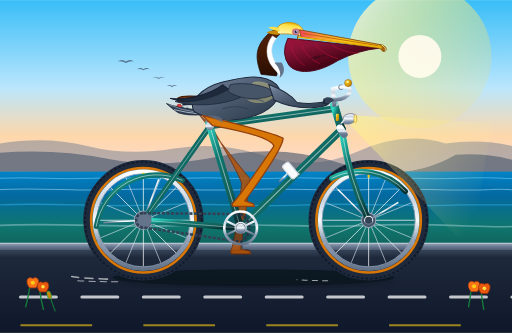
t = 0.00 s
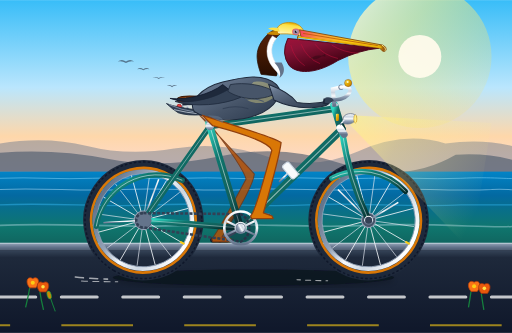
t = 0.27 s
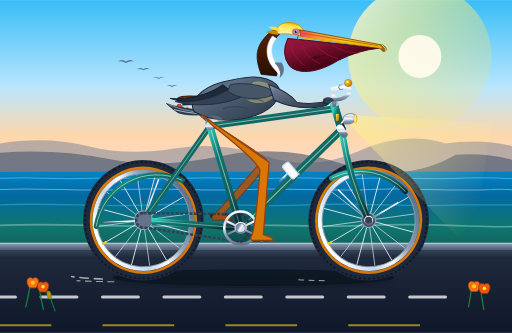
t = 0.53 s
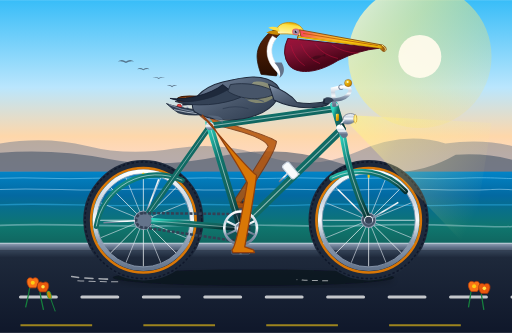
t = 0.80 s
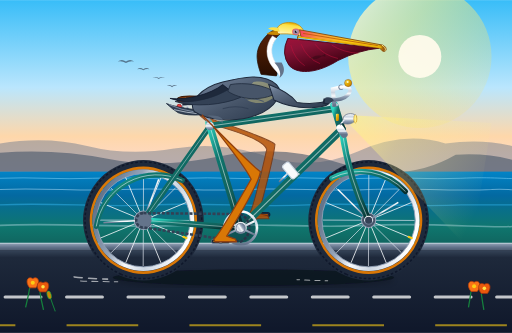
t = 1.05 s
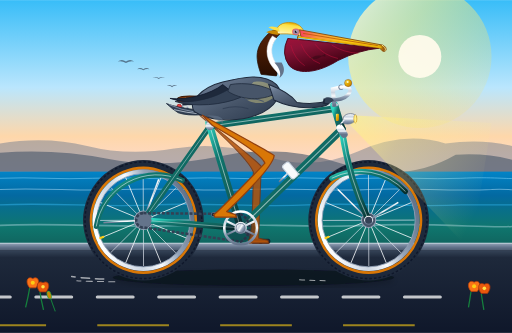
t = 1.35 s

The animated SVG that drew these frames (rendered in a browser with its animation timeline set to each time). Animation: 14 SMIL elements (animate=6,animateTransform=8); one cycle of 1.60 s, repeats indefinitely.

<svg xmlns="http://www.w3.org/2000/svg" viewBox="0 0 1000 650" width="100%" height="100%">
  <defs>
    <!-- Sky & Atmosphere Gradients -->
    <linearGradient id="skyGrad" x1="0" y1="0" x2="0" y2="1">
      <stop offset="0%" stop-color="#38bdf8"/>
      <stop offset="45%" stop-color="#bae6fd"/>
      <stop offset="70%" stop-color="#fed7aa"/>
      <stop offset="100%" stop-color="#fcddec"/>
    </linearGradient>

    <linearGradient id="sunGlow" x1="0" y1="0" x2="1" y2="1">
      <stop offset="0%" stop-color="#fffbeb" stop-opacity="0.9"/>
      <stop offset="35%" stop-color="#fef08a" stop-opacity="0.6"/>
      <stop offset="100%" stop-color="#fde047" stop-opacity="0"/>
    </linearGradient>

    <!-- Ocean Gradients -->
    <linearGradient id="oceanGrad" x1="0" y1="0" x2="0" y2="1">
      <stop offset="0%" stop-color="#0284c7"/>
      <stop offset="30%" stop-color="#0369a1"/>
      <stop offset="70%" stop-color="#0f766e"/>
      <stop offset="100%" stop-color="#115e59"/>
    </linearGradient>

    <!-- Road & Coastal Bluffs -->
    <linearGradient id="roadGrad" x1="0" y1="0" x2="0" y2="1">
      <stop offset="0%" stop-color="#334155"/>
      <stop offset="8%" stop-color="#1e293b"/>
      <stop offset="100%" stop-color="#0f172a"/>
    </linearGradient>

    <linearGradient id="curbGrad" x1="0" y1="0" x2="0" y2="1">
      <stop offset="0%" stop-color="#94a3b8"/>
      <stop offset="50%" stop-color="#64748b"/>
      <stop offset="100%" stop-color="#475569"/>
    </linearGradient>

    <!-- Bicycle Metallic Finishes -->
    <linearGradient id="frameTeal" x1="0" y1="0" x2="1" y2="1">
      <stop offset="0%" stop-color="#2dd4bf"/>
      <stop offset="30%" stop-color="#0f766e"/>
      <stop offset="70%" stop-color="#115e59"/>
      <stop offset="100%" stop-color="#042f2e"/>
    </linearGradient>

    <linearGradient id="chrome" x1="0" y1="0" x2="0" y2="1">
      <stop offset="0%" stop-color="#ffffff"/>
      <stop offset="30%" stop-color="#cbd5e1"/>
      <stop offset="50%" stop-color="#f8fafc"/>
      <stop offset="70%" stop-color="#94a3b8"/>
      <stop offset="100%" stop-color="#64748b"/>
    </linearGradient>

    <linearGradient id="brass" x1="0" y1="0" x2="1" y2="1">
      <stop offset="0%" stop-color="#fef08a"/>
      <stop offset="40%" stop-color="#eab308"/>
      <stop offset="80%" stop-color="#ca8a04"/>
      <stop offset="100%" stop-color="#854d0e"/>
    </linearGradient>

    <linearGradient id="leather" x1="0" y1="0" x2="1" y2="0.6">
      <stop offset="0%" stop-color="#78350f"/>
      <stop offset="40%" stop-color="#92400e"/>
      <stop offset="80%" stop-color="#451a03"/>
      <stop offset="100%" stop-color="#290e02"/>
    </linearGradient>

    <!-- Pelican Plumage & Soft Tissue -->
    <linearGradient id="pouchGrad" x1="0" y1="0" x2="0.8" y2="1">
      <stop offset="0%" stop-color="#9f1239"/>
      <stop offset="25%" stop-color="#881337"/>
      <stop offset="65%" stop-color="#4c0519"/>
      <stop offset="100%" stop-color="#270711"/>
    </linearGradient>

    <linearGradient id="beakCulmen" x1="0" y1="0" x2="1" y2="0">
      <stop offset="0%" stop-color="#f43f5e"/>
      <stop offset="20%" stop-color="#fb923c"/>
      <stop offset="55%" stop-color="#facc15"/>
      <stop offset="90%" stop-color="#eab308"/>
      <stop offset="100%" stop-color="#78350f"/>
    </linearGradient>

    <linearGradient id="pelicanTorso" x1="0" y1="0" x2="1" y2="1">
      <stop offset="0%" stop-color="#94a3b8"/>
      <stop offset="20%" stop-color="#64748b"/>
      <stop offset="55%" stop-color="#475569"/>
      <stop offset="85%" stop-color="#334155"/>
      <stop offset="100%" stop-color="#1e293b"/>
    </linearGradient>

    <linearGradient id="neckChestnut" x1="0" y1="0" x2="0" y2="1">
      <stop offset="0%" stop-color="#542310"/>
      <stop offset="50%" stop-color="#451a03"/>
      <stop offset="100%" stop-color="#270e02"/>
    </linearGradient>

    <linearGradient id="headYellow" x1="0" y1="1" x2="0.3" y2="0">
      <stop offset="0%" stop-color="#ffffff"/>
      <stop offset="40%" stop-color="#fef08a"/>
      <stop offset="85%" stop-color="#fde047"/>
      <stop offset="100%" stop-color="#eab308"/>
    </linearGradient>

    <linearGradient id="headlightBeam" x1="0" y1="0" x2="1" y2="0.5">
      <stop offset="0%" stop-color="#fef08a" stop-opacity="0.7"/>
      <stop offset="35%" stop-color="#fef08a" stop-opacity="0.3"/>
      <stop offset="100%" stop-color="#fef08a" stop-opacity="0"/>
    </linearGradient>

    <!-- Wheels Filter & Drop Shadow -->
    <filter id="shadow" x="-5%" y="-5%" width="110%" height="115%">
      <feDropShadow dx="0" dy="6" stdDeviation="5" flood-color="#000000" flood-opacity="0.35"/>
    </filter>
  </defs>

  <!-- ==================== BACKGROUND SCENERY ==================== -->
  <!-- Sky -->
  <rect x="0" y="0" width="1000" height="380" fill="url(#skyGrad)"/>

  <!-- Morning Sun & Radiant Glow -->
  <circle cx="820" cy="110" r="140" fill="url(#sunGlow)"/>
  <circle cx="820" cy="110" r="42" fill="#fffbeb" opacity="0.95"/>

  <!-- Coastal Bluffs (California Headlands / Big Sur Silhouettes) -->
  <path d="M 0,335 L 0,280 Q 90,265 170,285 T 340,290 T 520,305 T 700,295 T 870,280 Q 940,270 1000,285 L 1000,340 Z" fill="#64748b" opacity="0.45"/>
  <path d="M 0,340 L 0,298 Q 110,290 210,310 T 430,305 T 670,320 T 890,302 Q 950,298 1000,312 L 1000,345 Z" fill="#475569" opacity="0.6"/>

  <!-- Distant Pelicans Gliding in Classic V-Formation -->
  <g fill="#334155" opacity="0.65">
    <!-- Pelican 1 -->
    <path d="M 230,120 Q 238,114 246,120 Q 254,114 262,120 Q 254,118 246,123 Q 238,118 230,120 Z"/>
    <!-- Pelican 2 -->
    <path d="M 268,135 Q 274,130 280,135 Q 286,130 292,135 Q 286,133 280,137 Q 274,133 268,135 Z"/>
    <!-- Pelican 3 -->
    <path d="M 298,152 Q 304,148 310,152 Q 316,148 322,152 Q 316,150 310,154 Q 304,150 298,152 Z"/>
    <!-- Pelican 4 -->
    <path d="M 326,168 Q 331,164 336,168 Q 341,164 346,168 Q 341,166 336,170 Q 331,166 326,168 Z"/>
  </g>

  <!-- Pacific Ocean Horizon & Waves -->
  <rect x="0" y="335" width="1000" height="155" fill="url(#oceanGrad)"/>
  
  <!-- Ocean Wave Crest Lines -->
  <path d="M 0,348 C 60,345 120,351 180,348 C 240,345 300,351 360,348 C 420,345 480,351 540,348 C 600,345 660,351 720,348 C 780,345 840,351 900,348 C 960,345 1000,350 1000,348" stroke="#7dd3fc" stroke-width="1.8" fill="none" opacity="0.6"/>
  <path d="M 0,370 C 80,366 160,374 240,370 C 320,366 400,374 480,370 C 560,366 640,374 720,370 C 800,366 880,374 960,370 C 980,368 1000,371 1000,370" stroke="#bae6fd" stroke-width="2" fill="none" opacity="0.5"/>
  <path d="M 0,400 C 100,395 200,405 300,400 C 400,395 500,405 600,400 C 700,395 800,405 900,400 T 1000,400" stroke="#38bdf8" stroke-width="2.5" fill="none" opacity="0.45"/>
  <path d="M 0,440 C 120,434 240,446 360,440 C 480,434 600,446 720,440 C 840,434 960,446 1000,442" stroke="#e0f2fe" stroke-width="3" fill="none" opacity="0.35"/>

  <!-- Concrete Seawall & Barrier -->
  <rect x="0" y="475" width="1000" height="15" fill="url(#curbGrad)"/>
  <line x1="0" y1="475" x2="1000" y2="475" stroke="#cbd5e1" stroke-width="2"/>
  <line x1="0" y1="490" x2="1000" y2="490" stroke="#1e293b" stroke-width="2"/>

  <!-- Asphalt Roadway (Bike Path) -->
  <rect x="0" y="490" width="1000" height="160" fill="url(#roadGrad)"/>

  <!-- Animated Moving Dashed Road Markings (Cycle Lane) -->
  <g>
    <!-- Moving road markings group seamlessly shifted by exactly 400px every 0.8s -->
    <g>
      <path d="M -200,580 L 1200,580" stroke="#ffffff" stroke-width="6" stroke-dasharray="70 50" stroke-linecap="round" opacity="0.75"/>
      <path d="M -200,635 L 1200,635" stroke="#facc15" stroke-width="4" stroke-dasharray="140 100" opacity="0.6"/>
      <animateTransform attributeName="transform" type="translate" from="0 0" to="-480 0" dur="0.8s" repeatCount="indefinite"/>
    </g>
  </g>

  <!-- Bicycle Shadow on Pavement -->
  <ellipse cx="495" cy="542" rx="275" ry="16" fill="#050811" opacity="0.5" filter="url(#shadow)"/>


  <!-- ==================== BICYCLE & RIDER ==================== -->

  <!-- 1. FAR CRANK & PEDAL (Background side, 180° out of phase) -->
  <g id="farCrankset">
    <!-- Revolve around Bottom Bracket (470, 445) -->
    <g>
      <animateTransform attributeName="transform" type="rotate" from="0 470 445" to="360 470 445" dur="1.6s" repeatCount="indefinite"/>
      <!-- Far Crank Arm pointing DOWN at t=0 (6 o'clock) -->
      <line x1="470" y1="445" x2="470" y2="492" stroke="#475569" stroke-width="9" stroke-linecap="round"/>
      <circle cx="470" cy="492" r="5" fill="#334155"/>
      
      <!-- Far Pedal (Counter-rotates to stay level) -->
      <g transform="translate(470, 492)">
        <g>
          <animateTransform attributeName="transform" type="rotate" from="0 0 0" to="-360 0 0" dur="1.6s" repeatCount="indefinite"/>
          <rect x="-18" y="-4" width="36" height="8" rx="3" fill="#1e293b" stroke="#0f172a" stroke-width="1.5"/>
          <line x1="-14" y1="0" x2="14" y2="0" stroke="#b45309" stroke-width="2"/>
        </g>
      </g>
    </g>
  </g>

  <!-- 2. FAR PELICAN LEG (In shadow behind frame, synchronised with far pedal) -->
  <g id="farPelicanLeg">
    <path fill="#b45309" stroke="#78350f" stroke-width="2" opacity="0.85">
      <animate attributeName="d" dur="1.6s" repeatCount="indefinite" values="
        M 390,225 Q 475,335 488,348 Q 486,375 470,486 L 488,490 L 490,496 L 452,496 L 450,490 Q 458,484 472,358 Q 465,335 410,242 Z;
        M 390,225 Q 480,330 492,345 Q 490,370 438,473 L 456,477 L 458,483 L 420,483 L 418,477 Q 426,471 476,355 Q 470,330 410,242 Z;
        M 390,225 Q 492,315 506,329 Q 504,354 425,441 L 443,445 L 445,451 L 407,451 L 405,445 Q 413,439 490,339 Q 482,315 410,242 Z;
        M 390,225 Q 515,290 528,303 Q 526,328 438,409 L 456,413 L 458,419 L 420,419 L 418,413 Q 426,407 512,313 Q 505,290 410,242 Z;
        M 390,225 Q 528,265 540,276 Q 538,301 470,396 L 488,400 L 490,406 L 452,406 L 450,400 Q 458,394 524,286 Q 518,265 410,242 Z;
        M 390,225 Q 528,263 540,275 Q 538,300 502,409 L 520,413 L 522,419 L 484,419 L 482,413 Q 490,407 524,285 Q 518,263 410,242 Z;
        M 390,225 Q 516,290 528,302 Q 526,327 515,441 L 533,445 L 535,451 L 497,451 L 495,445 Q 503,439 512,312 Q 505,290 410,242 Z;
        M 390,225 Q 495,320 505,333 Q 503,358 502,473 L 520,477 L 522,483 L 484,483 L 482,477 Q 490,471 489,343 Q 480,320 410,242 Z;
        M 390,225 Q 475,335 488,348 Q 486,375 470,486 L 488,490 L 490,496 L 452,496 L 450,490 Q 458,484 472,358 Q 465,335 410,242 Z
      "/>
    </path>
  </g>


  <!-- 3. REAR WHEEL (Center at 280, 430) -->
  <g id="rearWheel">
    <!-- Continuous Smooth Rotation Around Rear Axle -->
    <g>
      <animateTransform attributeName="transform" type="rotate" from="0 280 430" to="360 280 430" dur="0.8s" repeatCount="indefinite"/>
      
      <!-- Outer Tire (Black Tread) -->
      <circle cx="280" cy="430" r="110" fill="none" stroke="#1e293b" stroke-width="15"/>
      <!-- Tire Tread Micro-Ridges -->
      <circle cx="280" cy="430" r="114" fill="none" stroke="#0f172a" stroke-width="3" stroke-dasharray="5 4"/>
      <!-- Tan Sidewall (Gumwall Tire) -->
      <circle cx="280" cy="430" r="102" fill="none" stroke="#d97706" stroke-width="5"/>
      <!-- Double-wall Polished Alloy Rim -->
      <circle cx="280" cy="430" r="95" fill="none" stroke="url(#chrome)" stroke-width="8"/>
      <circle cx="280" cy="430" r="91" fill="none" stroke="#94a3b8" stroke-width="1.5"/>

      <!-- 16 Spoked Wheel Radial Array -->
      <!-- Diametrical Pairs -->
      <line x1="190" y1="430" x2="370" y2="430" stroke="#f8fafc" stroke-width="1.6" opacity="0.9"/>
      <line x1="280" y1="340" x2="280" y2="520" stroke="#f8fafc" stroke-width="1.6" opacity="0.9"/>
      <line x1="216" y1="366" x2="344" y2="494" stroke="#f8fafc" stroke-width="1.6" opacity="0.9"/>
      <line x1="216" y1="494" x2="344" y2="366" stroke="#f8fafc" stroke-width="1.6" opacity="0.9"/>
      <line x1="197" y1="396" x2="363" y2="464" stroke="#e2e8f0" stroke-width="1.4" opacity="0.85"/>
      <line x1="197" y1="464" x2="363" y2="396" stroke="#e2e8f0" stroke-width="1.4" opacity="0.85"/>
      <line x1="246" y1="347" x2="314" y2="513" stroke="#e2e8f0" stroke-width="1.4" opacity="0.85"/>
      <line x1="314" y1="347" x2="246" y2="513" stroke="#e2e8f0" stroke-width="1.4" opacity="0.85"/>

      <!-- Valve Stem (Brass Presta) -->
      <rect x="278" y="337" width="4" height="10" rx="1" fill="#facc15"/>

      <!-- Rear Hub Sprocket & Flange -->
      <circle cx="280" cy="430" r="18" fill="#475569" stroke="#94a3b8" stroke-width="2"/>
      <circle cx="280" cy="430" r="8" fill="url(#chrome)"/>
    </g>
  </g>


  <!-- 4. FRONT WHEEL (Center at 720, 430) -->
  <g id="frontWheel">
    <!-- Continuous Smooth Rotation Around Front Axle -->
    <g>
      <animateTransform attributeName="transform" type="rotate" from="0 720 430" to="360 720 430" dur="0.8s" repeatCount="indefinite"/>
      
      <!-- Outer Tire (Black Tread) -->
      <circle cx="720" cy="430" r="110" fill="none" stroke="#1e293b" stroke-width="15"/>
      <!-- Tire Tread Micro-Ridges -->
      <circle cx="720" cy="430" r="114" fill="none" stroke="#0f172a" stroke-width="3" stroke-dasharray="5 4"/>
      <!-- Tan Sidewall (Gumwall Tire) -->
      <circle cx="720" cy="430" r="102" fill="none" stroke="#d97706" stroke-width="5"/>
      <!-- Double-wall Polished Alloy Rim -->
      <circle cx="720" cy="430" r="95" fill="none" stroke="url(#chrome)" stroke-width="8"/>
      <circle cx="720" cy="430" r="91" fill="none" stroke="#94a3b8" stroke-width="1.5"/>

      <!-- 16 Spoked Wheel Radial Array -->
      <line x1="630" y1="430" x2="810" y2="430" stroke="#f8fafc" stroke-width="1.6" opacity="0.9"/>
      <line x1="720" y1="340" x2="720" y2="520" stroke="#f8fafc" stroke-width="1.6" opacity="0.9"/>
      <line x1="656" y1="366" x2="784" y2="494" stroke="#f8fafc" stroke-width="1.6" opacity="0.9"/>
      <line x1="656" y1="494" x2="784" y2="366" stroke="#f8fafc" stroke-width="1.6" opacity="0.9"/>
      <line x1="637" y1="396" x2="803" y2="464" stroke="#e2e8f0" stroke-width="1.4" opacity="0.85"/>
      <line x1="637" y1="464" x2="803" y2="396" stroke="#e2e8f0" stroke-width="1.4" opacity="0.85"/>
      <line x1="686" y1="347" x2="754" y2="513" stroke="#e2e8f0" stroke-width="1.4" opacity="0.85"/>
      <line x1="754" y1="347" x2="686" y2="513" stroke="#e2e8f0" stroke-width="1.4" opacity="0.85"/>

      <!-- Valve Stem (Brass Presta) -->
      <rect x="718" y="337" width="4" height="10" rx="1" fill="#facc15"/>

      <!-- Front High-Flange Polished Hub -->
      <circle cx="720" cy="430" r="14" fill="#475569" stroke="#94a3b8" stroke-width="2"/>
      <circle cx="720" cy="430" r="6" fill="url(#chrome)"/>
    </g>
  </g>


  <!-- 5. BICYCLE FRAME, FORK, FENDERS & DRIVE (Classic Diamond Tourer) -->
  <g id="bicycleFrameAndFittings">
    <!-- Classic Curved Fenders (Mudguards) -->
    <!-- Rear Fender -->
    <path d="M 188,442 A 120 120 0 0 1 356,352" fill="none" stroke="url(#frameTeal)" stroke-width="10" stroke-linecap="round"/>
    <path d="M 188,442 A 120 120 0 0 1 356,352" fill="none" stroke="#f8fafc" stroke-width="1.5" opacity="0.7"/>
    <!-- Rear Fender Chrome Stay Rods -->
    <line x1="280" y1="430" x2="202" y2="435" stroke="url(#chrome)" stroke-width="3"/>
    <line x1="280" y1="430" x2="310" y2="350" stroke="url(#chrome)" stroke-width="3"/>

    <!-- Front Fender -->
    <path d="M 648,348 A 120 120 0 0 1 792,374" fill="none" stroke="url(#frameTeal)" stroke-width="10" stroke-linecap="round"/>
    <path d="M 648,348 A 120 120 0 0 1 792,374" fill="none" stroke="#f8fafc" stroke-width="1.5" opacity="0.7"/>
    <!-- Front Fender Stay Rods -->
    <line x1="720" y1="430" x2="660" y2="370" stroke="url(#chrome)" stroke-width="3"/>
    <line x1="720" y1="430" x2="778" y2="395" stroke="url(#chrome)" stroke-width="3"/>

    <!-- Rear Axle Lug -->
    <circle cx="280" cy="430" r="8" fill="#334155" stroke="url(#chrome)" stroke-width="2"/>

    <!-- Frame Diamond Tubing -->
    <!-- Chainstays: Rear Axle (280, 430) -> Bottom Bracket (470, 445) -->
    <line x1="280" y1="430" x2="470" y2="445" stroke="url(#frameTeal)" stroke-width="12" stroke-linecap="round"/>
    <line x1="280" y1="430" x2="470" y2="445" stroke="#ffffff" stroke-width="1.5" opacity="0.5"/>

    <!-- Seatstays: Rear Axle (280, 430) -> Seat Cluster (410, 246) -->
    <line x1="280" y1="430" x2="410" y2="246" stroke="url(#frameTeal)" stroke-width="11" stroke-linecap="round"/>
    <line x1="280" y1="430" x2="410" y2="246" stroke="#ffffff" stroke-width="1.5" opacity="0.5"/>

    <!-- Downtube: Bottom Bracket (470, 445) -> Lower Headtube (668, 252) -->
    <line x1="470" y1="445" x2="668" y2="252" stroke="url(#frameTeal)" stroke-width="15" stroke-linecap="round"/>
    <line x1="470" y1="445" x2="668" y2="252" stroke="#ffffff" stroke-width="2" opacity="0.55"/>

    <!-- Seat Tube: Bottom Bracket (470, 445) -> Seat Cluster (410, 246) -->
    <line x1="470" y1="445" x2="408" y2="240" stroke="url(#frameTeal)" stroke-width="14" stroke-linecap="round"/>
    <line x1="470" y1="445" x2="408" y2="240" stroke="#ffffff" stroke-width="1.8" opacity="0.55"/>

    <!-- Top Tube: Seat Cluster (410, 246) -> Upper Headtube (655, 212) -->
    <line x1="410" y1="246" x2="655" y2="212" stroke="url(#frameTeal)" stroke-width="13" stroke-linecap="round"/>
    <line x1="410" y1="246" x2="655" y2="212" stroke="#ffffff" stroke-width="1.8" opacity="0.55"/>

    <!-- Head Tube: (668, 256) -> (653, 206) -->
    <line x1="668" y1="256" x2="653" y2="206" stroke="url(#frameTeal)" stroke-width="16" stroke-linecap="round"/>
    <!-- Head Badge (Brass Emblem) -->
    <rect x="656" y="222" width="6" height="14" rx="2" fill="url(#brass)"/>

    <!-- Front Fork: Crown (668, 256) with curved blade down to Front Axle (720, 430) -->
    <path d="M 668,256 Q 682,350 720,430" fill="none" stroke="url(#frameTeal)" stroke-width="12" stroke-linecap="round"/>
    <path d="M 668,256 Q 682,350 720,430" fill="none" stroke="#ffffff" stroke-width="1.5" opacity="0.6"/>
    <!-- Front Fork Crown Chrome Sleeve -->
    <path d="M 664,250 L 672,262" stroke="url(#chrome)" stroke-width="14" stroke-linecap="round"/>
    <!-- Front Axle Nut -->
    <circle cx="720" cy="430" r="8" fill="#334155" stroke="url(#chrome)" stroke-width="2"/>

    <!-- Drive Chain & Chainring -->
    <!-- Rear Cog -->
    <circle cx="280" cy="430" r="16" fill="#64748b"/>
    <!-- Chain Loop -->
    <path d="M 280,416 L 470,418 A 30 30 0 0 1 470,472 L 280,444 A 14 14 0 0 1 280,416 Z" fill="none" stroke="#334155" stroke-width="5" stroke-dasharray="6 3"/>
    <!-- Polished Chrome Chainring (5-Arm Vintage Star) -->
    <circle cx="470" cy="445" r="32" fill="none" stroke="url(#chrome)" stroke-width="5"/>
    <circle cx="470" cy="445" r="28" fill="#0f172a" opacity="0.3"/>
    <circle cx="470" cy="445" r="12" fill="url(#chrome)"/>
    <!-- Chainring Star Cutouts -->
    <line x1="470" y1="417" x2="470" y2="473" stroke="url(#chrome)" stroke-width="4"/>
    <line x1="443" y1="432" x2="497" y2="458" stroke="url(#chrome)" stroke-width="4"/>
    <line x1="443" y1="458" x2="497" y2="432" stroke="url(#chrome)" stroke-width="4"/>

    <!-- Water Bottle Cage on Downtube -->
    <path d="M 545,355 L 565,335 L 585,340" fill="none" stroke="url(#chrome)" stroke-width="3"/>
    <rect x="550" y="325" width="16" height="34" rx="5" fill="#f8fafc" stroke="#cbd5e1" stroke-width="2" transform="rotate(-40 550 325)"/>

    <!-- Seat Post & Saddle -->
    <!-- Chrome Seatpost extending up from Seat Cluster -->
    <line x1="410" y1="246" x2="395" y2="198" stroke="url(#chrome)" stroke-width="9" stroke-linecap="round"/>
    <!-- Seatpost Clamp Lug -->
    <circle cx="410" cy="246" r="8" fill="url(#chrome)"/>

    <!-- Classic Brooks-style Honey Leather Saddle with Chrome Springs -->
    <!-- Dual Chrome Shock Springs -->
    <path d="M 358,212 Q 352,204 362,198 T 372,204" fill="none" stroke="url(#chrome)" stroke-width="3.5"/>
    <path d="M 368,214 Q 362,206 372,200 T 382,206" fill="none" stroke="url(#chrome)" stroke-width="3.5"/>
    <!-- Saddle Under-frame -->
    <path d="M 356,204 L 400,202" stroke="#1e293b" stroke-width="4"/>
    <!-- Saddle Leather Body -->
    <path d="M 346,196 C 344,188 360,186 388,188 C 418,190 435,195 440,200 C 440,204 425,204 395,202 C 360,200 348,202 346,196 Z" fill="url(#leather)" stroke="#3b1704" stroke-width="2"/>
    <!-- Copper Rivets on Saddle -->
    <circle cx="352" cy="194" r="1.6" fill="#f59e0b"/>
    <circle cx="362" cy="192" r="1.6" fill="#f59e0b"/>
    <circle cx="374" cy="192" r="1.6" fill="#f59e0b"/>
    <!-- Rear Red Safety Reflector under Saddle -->
    <circle cx="350" cy="208" r="4.5" fill="#ef4444" stroke="#991b1b" stroke-width="1.5"/>

    <!-- Stem & Classic Swept-Back Cruiser Handlebars -->
    <!-- Headset Bearings -->
    <rect x="648" y="202" width="12" height="6" rx="2" fill="url(#chrome)"/>
    <!-- Quill Stem: Rises from head tube and curves forward -->
    <path d="M 653,205 L 650,174 L 666,170" fill="none" stroke="url(#chrome)" stroke-width="8" stroke-linecap="round"/>
    <!-- Handlebar Stem Binder Bolt -->
    <circle cx="666" cy="170" r="5" fill="#64748b"/>
    <!-- Swept-Back Handlebars Tubing -->
    <path d="M 666,170 Q 692,168 680,185 Q 670,196 642,196" fill="none" stroke="url(#chrome)" stroke-width="7" stroke-linecap="round"/>
    <!-- Leather Handlebar Grips -->
    <path d="M 658,196 L 638,196" stroke="url(#leather)" stroke-width="9" stroke-linecap="round"/>

    <!-- Vintage Chrome Bullet Headlight & Luminous Beam -->
    <polygon points="685,225 960,240 920,490 685,245" fill="url(#headlightBeam)"/>
    <g transform="translate(670, 222)">
      <path d="M 0,10 C 0,0 18,-4 26,4 C 28,16 12,24 0,18 Z" fill="url(#chrome)" stroke="#64748b" stroke-width="1.5"/>
      <ellipse cx="24" cy="10" rx="3" ry="8" fill="#fef08a" stroke="#ca8a04" stroke-width="1"/>
      <path d="M 2,12 L -6,22" stroke="url(#chrome)" stroke-width="3"/>
    </g>

    <!-- Brass Bell on Handlebar with Subtle Jingle Vibration -->
    <g transform="translate(680, 162)">
      <circle cx="0" cy="0" r="7" fill="url(#brass)" stroke="#854d0e" stroke-width="1"/>
      <circle cx="-1" cy="-2" r="2" fill="#fef9c3"/>
      <!-- Bell Ring Waves -->
      <path d="M 8,-6 A 12 12 0 0 1 12,4" fill="none" stroke="#fef08a" stroke-width="1.5" stroke-linecap="round">
        <animate attributeName="opacity" values="0.2;1;0.2" dur="0.8s" repeatCount="indefinite"/>
      </path>
    </g>
  </g>


  <!-- 6. FOREGROUND CRANK & PEDAL (Revolving 180° opposite to far crank) -->
  <g id="nearCrankset">
    <!-- Revolve smoothly around Bottom Bracket (470, 445) -->
    <g>
      <animateTransform attributeName="transform" type="rotate" from="0 470 445" to="360 470 445" dur="1.6s" repeatCount="indefinite"/>
      
      <!-- Near Crank Arm pointing UP at t=0 (12 o'clock) -->
      <line x1="470" y1="445" x2="470" y2="398" stroke="url(#chrome)" stroke-width="9" stroke-linecap="round"/>
      <!-- Spindle Cap Cover -->
      <circle cx="470" cy="445" r="9" fill="url(#chrome)" stroke="#64748b" stroke-width="1.5"/>
      <circle cx="470" cy="398" r="5" fill="#475569"/>

      <!-- Near Pedal (Counter-rotates to stay level under pelican foot) -->
      <g transform="translate(470, 398)">
        <g>
          <animateTransform attributeName="transform" type="rotate" from="0 0 0" to="-360 0 0" dur="1.6s" repeatCount="indefinite"/>
          <!-- Pedal Platform -->
          <rect x="-18" y="-4" width="36" height="8" rx="3" fill="#1e293b" stroke="#64748b" stroke-width="1.5"/>
          <!-- Amber Reflector -->
          <line x1="-14" y1="0" x2="14" y2="0" stroke="#f59e0b" stroke-width="2"/>
          <circle cx="0" cy="0" r="3.5" fill="url(#chrome)"/>
        </g>
      </g>
    </g>
  </g>


  <!-- 7. CALIFORNIA BROWN PELICAN (Seated & Pedaling) -->
  <g id="californiaBrownPelican">
    
    <!-- A. Pelican Tail & Rump Feathers -->
    <g id="pelicanTail">
      <path d="M 390,215 Q 345,210 325,202 Q 338,214 348,220 Q 365,226 395,224 Z" fill="#334155" stroke="#1e293b" stroke-width="1.5"/>
      <!-- Silvery-grey Scalloped Feather Edges -->
      <path d="M 330,204 Q 355,215 378,218" fill="none" stroke="#94a3b8" stroke-width="1.5"/>
      <path d="M 340,214 Q 365,220 388,222" fill="none" stroke="#cbd5e1" stroke-width="1.5"/>
    </g>

    <!-- B. Pelican Main Torso, Breast & Mantle -->
    <g id="pelicanBody">
      <!-- Robust body seated firmly on the saddle, leaning forward attentively -->
      <path d="M 380,218 C 365,200 395,170 435,160 C 475,150 515,142 540,165 C 555,180 540,210 500,225 C 460,240 405,235 380,218 Z" fill="url(#pelicanTorso)" stroke="#1e293b" stroke-width="2"/>
      
      <!-- Golden-straw wash across upper chest feathers (Adult breeding pelican) -->
      <path d="M 495,160 C 520,155 538,168 535,190 C 510,210 480,200 475,185 Z" fill="#fef08a" opacity="0.35"/>

      <!-- Scalloped Feather Contour Lines (Mantle & Scapulars) -->
      <path d="M 410,185 Q 430,175 455,182 Q 475,175 495,180" fill="none" stroke="#64748b" stroke-width="2"/>
      <path d="M 425,198 Q 450,188 475,195 Q 495,190 515,198" fill="none" stroke="#475569" stroke-width="2"/>
      <path d="M 435,212 Q 460,205 485,212" fill="none" stroke="#334155" stroke-width="2"/>
    </g>

    <!-- C. NEAR PELICAN LEG (Morphs smoothly through 8 keyframes in sync with near pedal) -->
    <g id="nearPelicanLeg">
      <path fill="#d97706" stroke="#92400e" stroke-width="2.5" stroke-linejoin="round">
        <animate attributeName="d" dur="1.6s" repeatCount="indefinite" values="
          M 395,225 Q 538,260 553,270 Q 551,293 478,392 L 495,398 L 497,403 L 455,403 L 453,398 Q 462,392 535,285 Q 527,265 415,245 Z;
          M 395,225 Q 538,259 553,269 Q 551,292 510,405 L 527,411 L 529,416 L 487,416 L 485,411 Q 494,405 535,284 Q 527,264 415,245 Z;
          M 395,225 Q 526,286 541,296 Q 539,319 523,437 L 540,443 L 542,448 L 500,448 L 498,443 Q 507,437 523,311 Q 515,291 415,245 Z;
          M 395,225 Q 503,317 518,327 Q 516,350 510,469 L 527,475 L 529,480 L 487,480 L 485,475 Q 494,469 500,342 Q 492,322 415,245 Z;
          M 395,225 Q 486,332 501,342 Q 499,365 478,482 L 495,488 L 497,493 L 455,493 L 453,488 Q 462,482 483,357 Q 475,337 415,245 Z;
          M 395,225 Q 490,329 505,339 Q 503,362 446,469 L 463,475 L 465,480 L 423,480 L 421,475 Q 430,469 487,354 Q 479,334 415,245 Z;
          M 395,225 Q 504,313 519,323 Q 517,346 433,437 L 450,443 L 452,448 L 410,448 L 408,443 Q 417,437 501,338 Q 493,318 415,245 Z;
          M 395,225 Q 526,287 541,297 Q 539,320 446,405 L 463,411 L 465,416 L 423,416 L 421,411 Q 430,405 523,312 Q 515,292 415,245 Z;
          M 395,225 Q 538,260 553,270 Q 551,293 478,392 L 495,398 L 497,403 L 455,403 L 453,398 Q 462,392 535,285 Q 527,265 415,245 Z
        "/>
      </path>

      <!-- Webbed Toe Details on Pedal -->
      <g>
        <!-- Scaling Claws Gripping the Pedal -->
        <path d="M 405,225 Q 440,225 435,240 Z" fill="#64748b" opacity="0.6"/>
      </g>
    </g>

    <!-- D. Folded Wing & Arm Grasping Handlebar Grip -->
    <g id="pelicanWing">
      <!-- Folded Flight Feathers pointing backwards towards tail -->
      <path d="M 435,165 C 410,185 365,195 332,192 C 370,205 425,200 460,185 Z" fill="#1e293b" stroke="#0f172a" stroke-width="1.5"/>
      <path d="M 450,172 C 420,192 375,202 342,198 C 380,210 435,205 470,190 Z" fill="#334155" stroke="#1e293b" stroke-width="1.5"/>
      
      <!-- Primary Scapular Coverts -->
      <path d="M 450,165 C 475,160 520,165 540,182 C 510,198 470,195 445,178 Z" fill="#475569" stroke="#1e293b" stroke-width="1.5"/>

      <!-- Foreground Arm / Wing Elbow reaching forward to grip handlebar at (642, 196) -->
      <path d="M 525,165 Q 565,180 580,200 Q 615,205 644,196 C 646,204 636,208 610,210 Q 570,212 535,195 Z" fill="url(#pelicanTorso)" stroke="#1e293b" stroke-width="2"/>
      
      <!-- Wingtip Feathers Wrapped Dexterously Around Handlebar Grip -->
      <path d="M 632,192 Q 644,190 648,198 Q 638,206 630,202 Z" fill="#1e293b"/>
      <path d="M 636,190 Q 648,188 652,196 Q 642,204 634,200 Z" fill="#334155"/>
    </g>

    <!-- E. S-Curved Neck & Classic California Brown Pelican Head -->
    <g id="pelicanHeadAndNeck">
      <!-- Deep Chestnut-Brown Nape & Hindneck (Breeding adult characteristic) -->
      <path d="M 510,145 C 500,118 496,95 520,70 C 532,56 550,52 562,56 C 542,66 525,85 528,110 C 532,128 545,138 540,148 Z" fill="url(#neckChestnut)" stroke="#270e02" stroke-width="1.5"/>

      <!-- Brilliant White Lateral Neck Stripe -->
      <path d="M 532,70 C 518,88 518,112 532,130 C 538,138 544,142 546,148 C 550,142 546,132 538,122 C 528,106 528,88 540,75 Z" fill="#ffffff" stroke="#e2e8f0" stroke-width="1"/>

      <!-- Throat & Foreneck -->
      <path d="M 536,122 C 545,132 550,142 546,152 C 555,145 558,135 550,122 Z" fill="#64748b"/>

      <!-- Crown & Crest (Straw-Yellow to Golden-White with Wind Ruffling) -->
      <path d="M 540,65 C 538,50 552,42 570,44 C 586,46 595,58 596,70 C 580,68 565,65 548,66 Z" fill="url(#headYellow)" stroke="#ca8a04" stroke-width="1.5"/>
      
      <!-- Wind-blown Crest Feathers Tufts at back of head -->
      <g>
        <path d="M 545,55 Q 532,50 524,54 Q 536,60 546,62 Z" fill="#fde047"/>
        <path d="M 542,60 Q 528,58 520,64 Q 532,68 544,68 Z" fill="#ca8a04"/>
        <!-- Animated Crest Feather Breeze Flutter -->
        <animateTransform attributeName="transform" type="rotate" values="0 545 60; -5 545 60; 3 545 60; 0 545 60" dur="0.8s" repeatCount="indefinite"/>
      </g>

      <!-- Eye & Facial Ring -->
      <!-- Bare Pinkish/Slate Orbital Skin -->
      <ellipse cx="578" cy="62" rx="7.5" ry="6.5" fill="#f43f5e" opacity="0.8"/>
      <ellipse cx="578" cy="62" rx="6" ry="5" fill="#38bdf8" opacity="0.4"/>
      <!-- Bright Straw-Yellow Iris -->
      <circle cx="578" cy="62" rx="4" ry="4" fill="#fef08a" stroke="#ca8a04" stroke-width="0.8"/>
      <!-- Piercing Black Pupil -->
      <circle cx="578" cy="62" r="2.2" fill="#0f172a"/>
      <!-- Specular Highlight Sparkle -->
      <circle cx="579.5" cy="60.5" r="1.1" fill="#ffffff"/>

      <!-- F. Enormous Hooked Bill & Gular Throat Pouch -->
      <!-- Expandable Gular Throat Pouch (Rich dark maroon/crimson with elastic texture) -->
      <g id="gularPouch">
        <path d="M 562,75 Q 548,105 565,128 C 585,148 625,140 660,118 Q 700,98 740,94 L 595,78 Z" fill="url(#pouchGrad)" stroke="#4c0519" stroke-width="1.8"/>
        
        <!-- Pouch Elastic Stretch Vein Creases -->
        <path d="M 568,88 Q 575,115 595,128" fill="none" stroke="#be123c" stroke-width="1.5" opacity="0.7"/>
        <path d="M 588,86 Q 600,115 625,124" fill="none" stroke="#be123c" stroke-width="1.5" opacity="0.7"/>
        <path d="M 615,86 Q 632,108 660,114" fill="none" stroke="#be123c" stroke-width="1.5" opacity="0.7"/>
        <path d="M 648,88 Q 670,102 700,104" fill="none" stroke="#be123c" stroke-width="1.5" opacity="0.7"/>

        <!-- Whimsical Silhouette of Fresh Caught Anchovy inside Pouch -->
        <g transform="translate(605, 112) rotate(-15) scale(0.65)" opacity="0.45">
          <path d="M 0,5 Q 15,-4 30,2 Q 40,8 48,0 L 46,10 Q 38,4 30,8 Q 15,12 0,5 Z" fill="#2a0812"/>
          <circle cx="6" cy="4" r="1" fill="#fde047"/>
        </g>
      </g>

      <!-- Upper Mandible (Long Culmen with hooked sharp nail at tip) -->
      <g id="upperBeak">
        <!-- Mandible Base to Hook (170px long beak) -->
        <path d="M 585,58 L 748,88 Q 756,92 754,98 Q 749,104 742,94 L 588,72 Z" fill="url(#beakCulmen)" stroke="#854d0e" stroke-width="1.8"/>
        <!-- Lateral Longitudinal Beak Groove -->
        <path d="M 592,65 L 738,89" stroke="#b45309" stroke-width="1.5" fill="none"/>
        <!-- Hook Nail Tip Highlight -->
        <path d="M 746,88 Q 755,93 752,99" fill="none" stroke="#fef08a" stroke-width="1.8"/>
      </g>

      <!-- Slender Lower Jaw Rami -->
      <path d="M 582,72 L 744,92" stroke="#eab308" stroke-width="2.8" stroke-linecap="round" fill="none"/>

      <!-- Cheerful Glint Smile crease at corner of mouth -->
      <path d="M 584,68 Q 578,74 584,78" fill="none" stroke="#854d0e" stroke-width="2"/>
    </g>

  </g>


  <!-- ==================== FOREGROUND ROADSIDE DETAILS ==================== -->
  <!-- California Golden Poppies (Eschscholzia californica) on Coastal Verge -->
  <g id="californiaPoppies" transform="translate(40, 560)">
    <!-- Poppy 1 -->
    <path d="M 10,40 Q 15,20 18,2" fill="none" stroke="#15803d" stroke-width="2.5"/>
    <path d="M 18,2 C 8,-10 14,-22 24,-16 C 34,-22 40,-10 30,2 Z" fill="#f97316" stroke="#c2410c" stroke-width="1.5"/>
    <circle cx="24" cy="-8" r="4" fill="#facc15"/>
    
    <!-- Poppy 2 -->
    <path d="M 45,45 Q 40,25 38,10" fill="none" stroke="#15803d" stroke-width="2.5"/>
    <path d="M 38,10 C 28,-2 34,-14 44,-8 C 54,-14 60,-2 50,10 Z" fill="#ea580c" stroke="#9a3412" stroke-width="1.5"/>
    <circle cx="44" cy="0" r="3.5" fill="#fde047"/>

    <!-- Poppy 3 (Bud) -->
    <path d="M 68,48 Q 62,32 58,20" fill="none" stroke="#15803d" stroke-width="2"/>
    <ellipse cx="56" cy="16" rx="4" ry="8" fill="#ca8a04" stroke="#16a34a" stroke-width="1.2" transform="rotate(-15 56 16)"/>
  </g>

  <g id="californiaPoppiesRight" transform="translate(900, 565)">
    <!-- Poppy Right 1 -->
    <path d="M 15,35 Q 18,18 20,4" fill="none" stroke="#15803d" stroke-width="2.5"/>
    <path d="M 20,4 C 10,-8 16,-20 26,-14 C 36,-20 42,-8 32,4 Z" fill="#f97316" stroke="#c2410c" stroke-width="1.5"/>
    <circle cx="26" cy="-6" r="4" fill="#facc15"/>
    
    <!-- Poppy Right 2 -->
    <path d="M 45,40 Q 42,22 40,8" fill="none" stroke="#15803d" stroke-width="2.5"/>
    <path d="M 40,8 C 30,-4 36,-16 46,-10 C 56,-16 62,-4 52,8 Z" fill="#ea580c" stroke="#9a3412" stroke-width="1.5"/>
    <circle cx="46" cy="-2" r="3.5" fill="#fde047"/>
  </g>

  <!-- Speed Dust & Wind Breeze Accents -->
  <g opacity="0.6">
    <path d="M 210,545 Q 170,544 140,540" fill="none" stroke="#ffffff" stroke-width="3" stroke-linecap="round" stroke-dasharray="16 12">
      <animate attributeName="stroke-dashoffset" values="0; 56" dur="0.4s" repeatCount="indefinite"/>
    </path>
    <path d="M 230,550 Q 180,550 150,548" fill="none" stroke="#ffffff" stroke-width="2" stroke-linecap="round" stroke-dasharray="12 10">
      <animate attributeName="stroke-dashoffset" values="0; 44" dur="0.4s" repeatCount="indefinite"/>
    </path>
    <path d="M 640,548 Q 610,548 580,546" fill="none" stroke="#ffffff" stroke-width="2" stroke-linecap="round" stroke-dasharray="10 10">
      <animate attributeName="stroke-dashoffset" values="0; 40" dur="0.4s" repeatCount="indefinite"/>
    </path>
  </g>

</svg>
